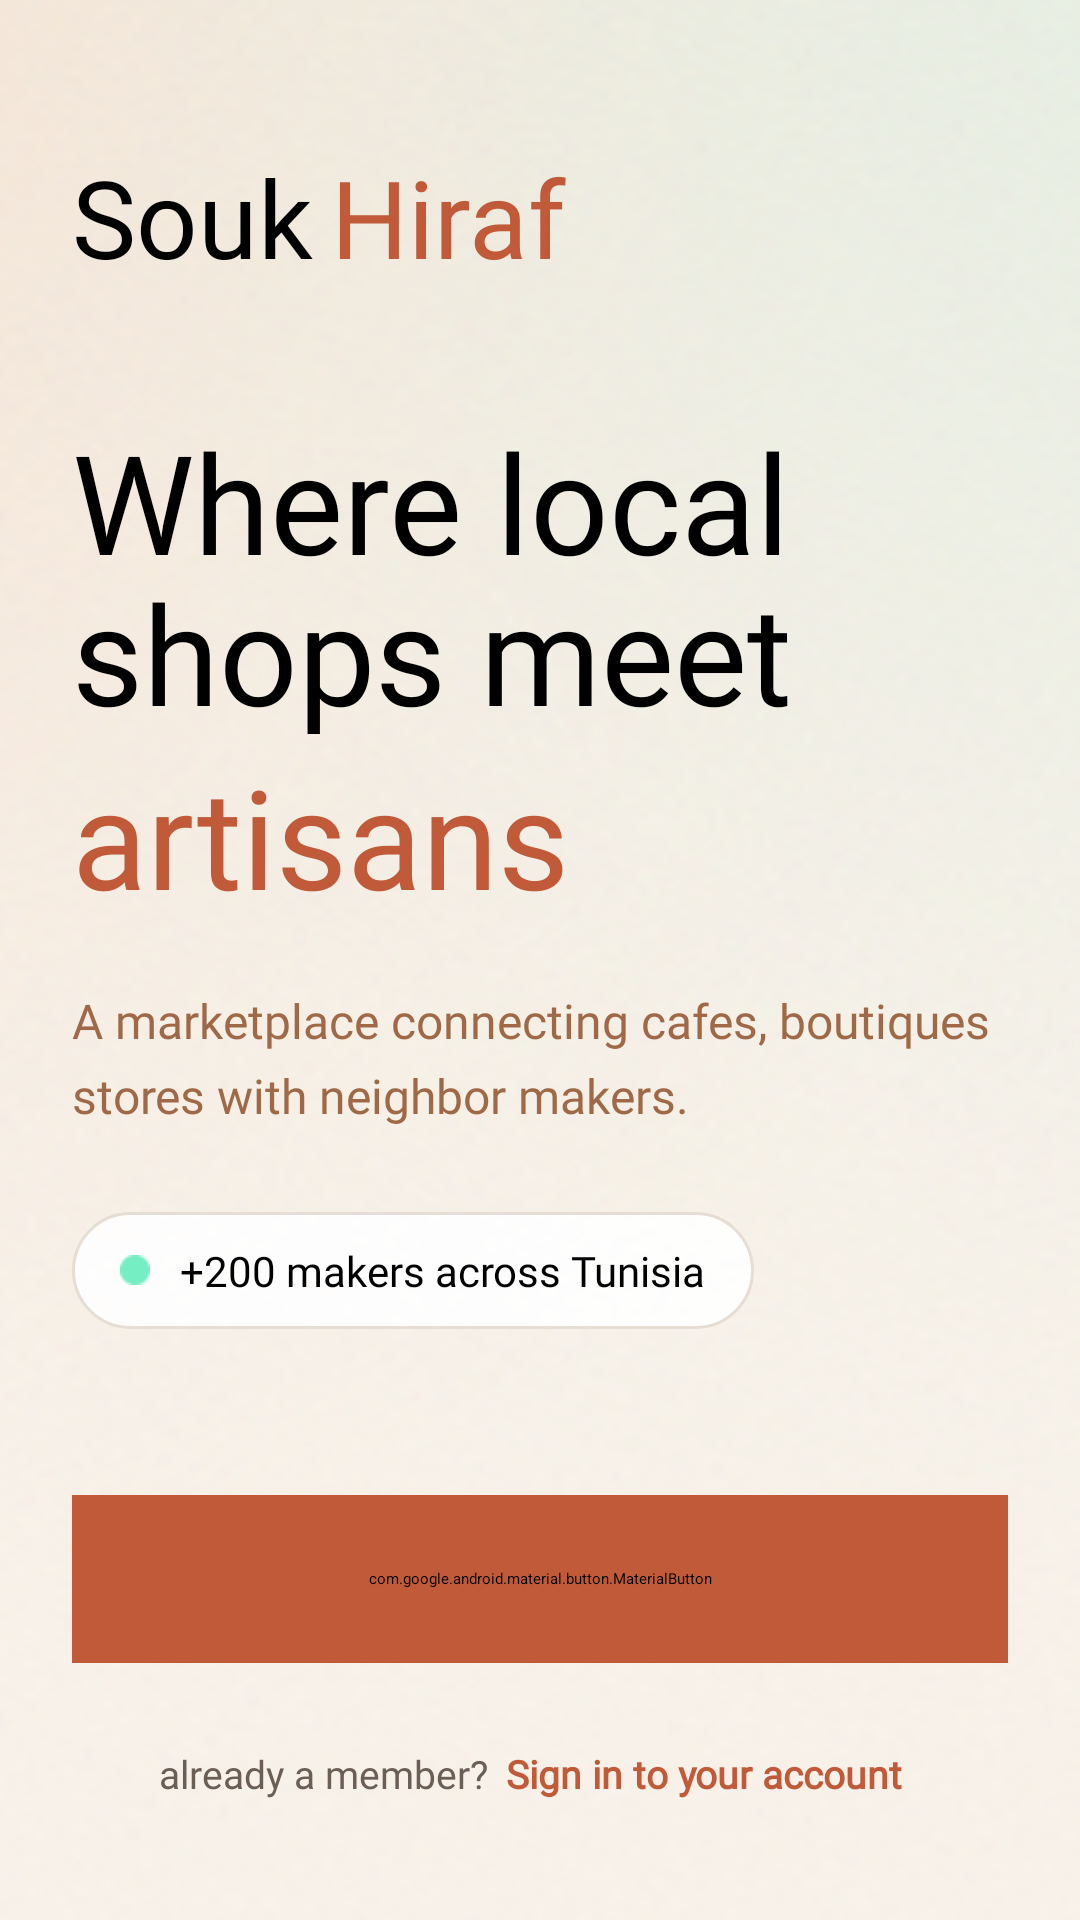

Android layout source for this screen:
<!-- AndroidManifest.xml: application theme Theme.MyApplication -->
<!-- res/layout/activity_welcome.xml -->
<?xml version="1.0" encoding="utf-8"?>
<androidx.constraintlayout.widget.ConstraintLayout xmlns:android="http://schemas.android.com/apk/res/android"
    xmlns:app="http://schemas.android.com/apk/res-auto"
    xmlns:tools="http://schemas.android.com/tools"
    android:id="@+id/main"
    android:layout_width="match_parent"
    android:layout_height="match_parent"
    android:background="@drawable/default_background"
    tools:context=".WelcomeActivity">

    <LinearLayout
        android:id="@+id/logo_layout"
        android:layout_width="wrap_content"
        android:layout_height="wrap_content"
        android:layout_marginStart="24dp"
        android:layout_marginTop="48dp"
        android:orientation="horizontal"
        app:layout_constraintStart_toStartOf="parent"
        app:layout_constraintTop_toTopOf="parent">

        <TextView
            android:layout_width="wrap_content"
            android:layout_height="wrap_content"
            android:fontFamily="@font/cormorant_garamond_italic"
            android:text="@string/souk"
            android:textColor="@color/black"
            android:textSize="36sp" />

        <TextView
            android:layout_width="wrap_content"
            android:layout_height="wrap_content"
            android:layout_marginStart="6dp"
            android:fontFamily="@font/cormorant_garamond_italic"
            android:text="@string/hiraf"
            android:textColor="@color/primary"
            android:textSize="36sp" />
    </LinearLayout>

    <TextView
        android:id="@+id/textView5"
        android:layout_width="0dp"
        android:layout_height="wrap_content"
        android:layout_marginStart="24dp"
        android:layout_marginTop="40dp"
        android:layout_marginEnd="24dp"
        android:fontFamily="@font/cormorant_garamond_light"
        android:lineSpacingExtra="-4dp"
        android:text="@string/where_local_shops_meet"
        android:textColor="@color/black"
        android:textSize="46sp"
        app:layout_constraintEnd_toEndOf="parent"
        app:layout_constraintStart_toStartOf="parent"
        app:layout_constraintTop_toBottomOf="@+id/logo_layout" />

    <TextView
        android:id="@+id/textView6"
        android:layout_width="wrap_content"
        android:layout_height="wrap_content"
        android:layout_marginStart="24dp"
        android:fontFamily="@font/cormorant_garamond_italic"
        android:text="@string/artisans"
        android:textColor="@color/primary"
        android:textSize="46sp"
        app:layout_constraintStart_toStartOf="parent"
        app:layout_constraintTop_toBottomOf="@+id/textView5" />

    <TextView
        android:id="@+id/textView7"
        android:layout_width="0dp"
        android:layout_height="wrap_content"
        android:layout_marginStart="24dp"
        android:layout_marginTop="20dp"
        android:layout_marginEnd="24dp"
        android:alpha="0.8"
        android:fontFamily="@font/tajawal_regular"
        android:lineSpacingExtra="6dp"
        android:text="@string/welcome_parag"
        android:textColor="@color/secondary"
        android:textSize="16sp"
        app:layout_constraintEnd_toEndOf="parent"
        app:layout_constraintStart_toStartOf="parent"
        app:layout_constraintTop_toBottomOf="@+id/textView6" />

    <LinearLayout
        android:id="@+id/pill_layout"
        android:layout_width="wrap_content"
        android:layout_height="wrap_content"
        android:layout_marginStart="24dp"
        android:layout_marginTop="28dp"
        android:background="@drawable/bg_pill_white"
        android:gravity="center_vertical"
        android:orientation="horizontal"
        android:paddingStart="16dp"
        android:paddingTop="10dp"
        android:paddingEnd="16dp"
        android:paddingBottom="10dp"
        app:layout_constraintStart_toStartOf="parent"
        app:layout_constraintTop_toBottomOf="@+id/textView7">

        <View
            android:layout_width="10dp"
            android:layout_height="10dp"
            android:layout_marginEnd="10dp"
            android:background="@drawable/bg_green_circle" />

        <TextView
            android:layout_width="wrap_content"
            android:layout_height="wrap_content"
            android:fontFamily="@font/tajawal_bold"
            android:text="@string/welcome_stat"
            android:textColor="@color/black"
            android:textSize="14sp" />
    </LinearLayout>

    <com.google.android.material.button.MaterialButton
        android:id="@+id/btn_join"
        android:layout_width="0dp"
        android:layout_height="56dp"
        android:layout_marginStart="24dp"
        android:layout_marginTop="24dp"
        android:layout_marginEnd="24dp"
        android:layout_marginBottom="20dp"
        android:backgroundTint="@color/primary"
        android:fontFamily="@font/tajawal_bold"
        android:gravity="center"
        android:text="Join the community"
        android:textAllCaps="false"
        android:textColor="@color/white"
        android:textSize="16sp"
        app:cornerRadius="100dp"
        app:layout_constraintBottom_toTopOf="@+id/signin_row"
        app:layout_constraintEnd_toEndOf="parent"
        app:layout_constraintStart_toStartOf="parent"
        app:layout_constraintTop_toBottomOf="@+id/pill_layout"
        app:layout_constraintVertical_bias="1.0" />

    <LinearLayout
        android:id="@+id/signin_row"
        android:layout_width="wrap_content"
        android:layout_height="wrap_content"
        android:layout_marginBottom="32dp"
        android:gravity="center_vertical"
        android:orientation="horizontal"
        app:layout_constraintBottom_toBottomOf="parent"
        app:layout_constraintEnd_toEndOf="parent"
        app:layout_constraintStart_toStartOf="parent">

        <TextView
            android:id="@+id/textView9"
            android:layout_width="wrap_content"
            android:layout_height="wrap_content"
            android:fontFamily="@font/tajawal_regular"
            android:text="@string/already_a_member"
            android:textColor="@color/sub_text"
            android:textSize="13sp" />

        <TextView
            android:id="@+id/tv_sign_in"
            android:layout_width="wrap_content"
            android:layout_height="wrap_content"
            android:fontFamily="@font/tajawal_regular"
            android:paddingStart="6dp"
            android:paddingTop="8dp"
            android:paddingEnd="6dp"
            android:paddingBottom="8dp"
            android:text="@string/sign_in_to_your_account"
            android:textColor="@color/primary"
            android:textSize="13sp"
            android:textStyle="bold" />
    </LinearLayout>

</androidx.constraintlayout.widget.ConstraintLayout>
<!-- resources referenced by this layout -->
<resources>
  <color name="black">#FF000000</color>
  <color name="primary">#C05A38</color>
  <color name="secondary">#89471F</color>
  <color name="sub_text">#6B5E55</color>
  <color name="white">#FFFFFFFF</color>
  <!-- drawable bg_green_circle: png bitmap (drawable, 385 bytes) -->
  <!-- drawable bg_pill_white: png bitmap (drawable, 625 bytes) -->
  <!-- drawable default_background: png bitmap (drawable, 170883 bytes) -->
  <string name="already_a_member">already a member?</string>
  <string name="artisans">artisans</string>
  <string name="hiraf">Hiraf</string>
  <string name="sign_in_to_your_account">Sign in to your account</string>
  <string name="souk">Souk</string>
  <string name="welcome_parag">A marketplace connecting cafes, boutiques stores with neighbor makers.</string>
  <string name="welcome_stat">+200 makers across Tunisia</string>
  <string name="where_local_shops_meet">Where local      shops meet</string>
</resources>
